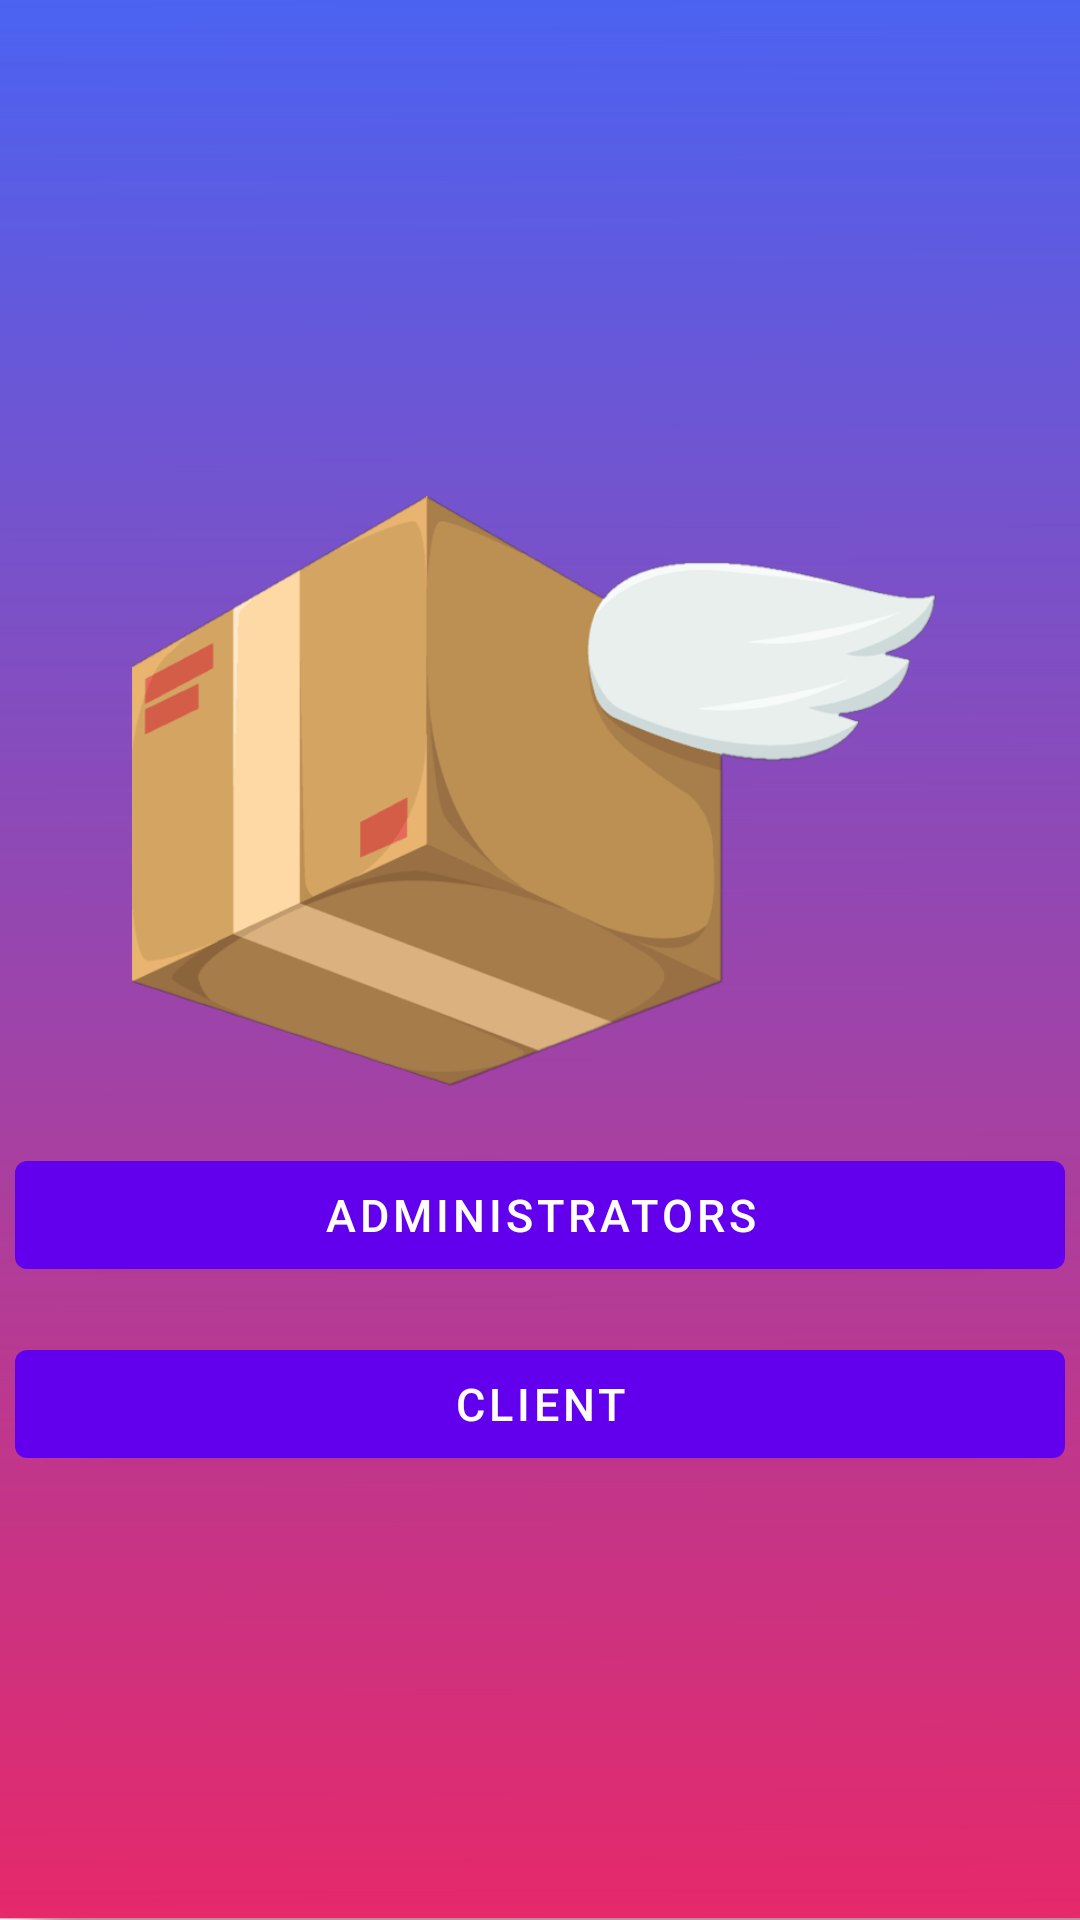

Reconstruct the res/layout file that produces this screen, plus the resources it refers to.
<!-- AndroidManifest.xml: application theme Theme.SoftRoute_v1 -->
<!-- res/layout/fragment_welcome.xml -->
<?xml version="1.0" encoding="utf-8"?>
<LinearLayout xmlns:android="http://schemas.android.com/apk/res/android"
    android:layout_width="match_parent"
    android:layout_height="match_parent"
    android:background="@drawable/bluepink"
    android:orientation="vertical"
    android:padding="5dp"
    android:gravity="center_vertical"
    >

    <ImageView
        android:id="@+id/imageView6"
        android:layout_width="272dp"
        android:layout_height="233dp"
        android:layout_gravity="center"
        android:src="@drawable/flyingbox4" />

    <Button
        android:id="@+id/btnAdmin"
        android:text="@string/administrators_"
        android:textSize="15sp"
        android:layout_width="match_parent"
        android:layout_height="wrap_content"
        android:gravity="center"
        />

    <View
        android:layout_width="0dp"
        android:layout_height="15dp"
        />

    <Button
        android:id="@+id/btnClient"
        android:layout_width="match_parent"
        android:layout_height="wrap_content"
        android:text="@string/client_"
        android:textSize="15sp"

        android:gravity="center"/>

</LinearLayout>
<!-- resources referenced by this layout -->
<resources>
  <!-- drawable bluepink: jpg bitmap (drawable, 175552 bytes) -->
  <!-- drawable flyingbox4: png bitmap (drawable, 69203 bytes) -->
  <string name="administrators_">Administrators</string>
  <string name="client_">Client</string>
  <style name="Theme.SoftRoute_v1" parent="Theme.MaterialComponents.DayNight.DarkActionBar">
          
          <item name="colorPrimary">@color/purple_500</item>
          <item name="colorPrimaryVariant">@color/purple_700</item>
          <item name="colorOnPrimary">@color/white</item>
          
          <item name="colorSecondary">@color/teal_200</item>
          <item name="colorSecondaryVariant">@color/teal_700</item>
          <item name="colorOnSecondary">@color/black</item>
          
          <item name="android:statusBarColor">?attr/colorPrimaryVariant</item>
          
      </style>
  <color name="purple_500">#FF6200EE</color>
  <color name="purple_700">#FF3700B3</color>
  <color name="white">#FFFFFFFF</color>
  <color name="teal_200">#FF03DAC5</color>
  <color name="teal_700">#FF018786</color>
  <color name="black">#FF000000</color>
</resources>
